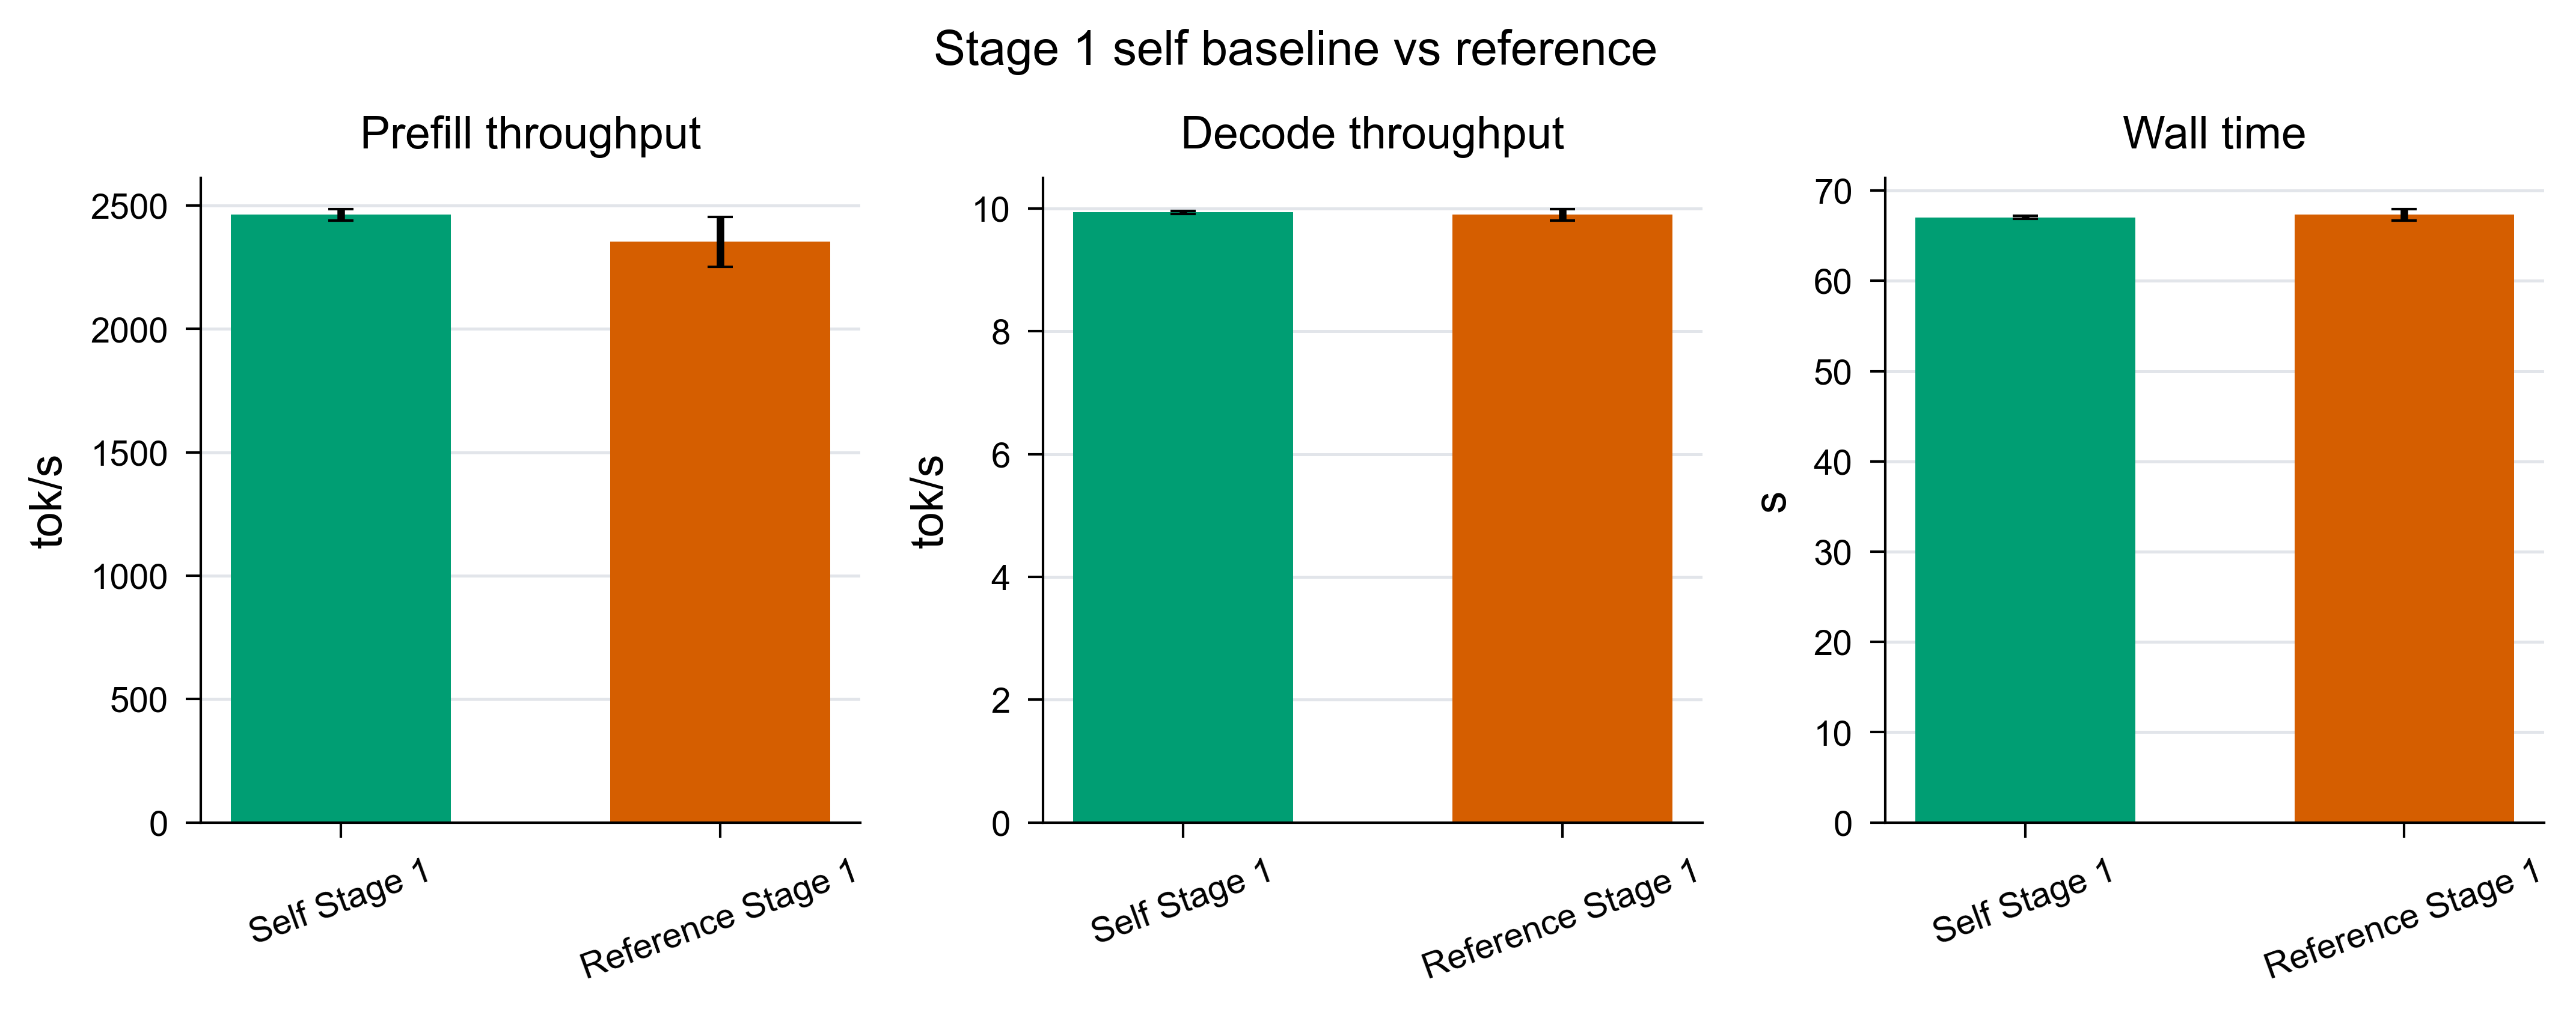

Write the Python code that produced this figure.
"""
Compare the self-implemented Stage 1 baseline against the Stage 1 reference.

This script is intentionally narrow and safe for the 18 GB Apple Silicon
machine. It only benchmarks Qwen2 0.5B by default, avoiding the known Stage 1
7B dequantization feasibility boundary.

Default run:

    pdm run python benches/week1_self_baseline_compare.py

Optional model-specific output:

    pdm run python benches/week1_self_baseline_compare.py \
        --model qwen2-1.5b \
        --output-stem stage1_self_baseline_compare_1p5b_smoke

Outputs:
    benches/stage1_self_baseline_compare_results.csv
    benches/stage1_self_baseline_compare_summary.csv
    benches/stage1_self_generation_sanity.csv
    benches/stage1_self_baseline_compare.png
    benches/stage1_self_baseline_compare.pdf
    benches/stage1_self_baseline_compare.svg
    benches/stage1_self_baseline_compare.tiff
"""

from __future__ import annotations

import argparse
import csv
import gc
import statistics
import sys
from dataclasses import dataclass
from pathlib import Path
from random import Random
from time import perf_counter

import matplotlib.pyplot as plt
import mlx.core as mx
from mlx_lm import load as mlx_lm_load


ROOT = Path(__file__).resolve().parent.parent
SRC = ROOT / "src"
SKILL_DIR = Path.home() / ".codex" / "skills" / "scientific-visualization"
sys.path.insert(0, str(SRC))
sys.path.insert(0, str(SKILL_DIR / "scripts"))
sys.path.insert(0, str(SKILL_DIR / "assets"))

from color_palettes import OKABE_ITO  # noqa: E402
from figure_export import save_publication_figure  # noqa: E402
from style_presets import get_base_style  # noqa: E402
from tiny_llm import models as self_models  # noqa: E402
from tiny_llm_ref import models as ref_models  # noqa: E402


OUT_RESULTS = ROOT / "benches" / "stage1_self_baseline_compare_results.csv"
OUT_SUMMARY = ROOT / "benches" / "stage1_self_baseline_compare_summary.csv"
OUT_SANITY = ROOT / "benches" / "stage1_self_generation_sanity.csv"
OUT_FIG = ROOT / "benches" / "stage1_self_baseline_compare"

NUM_SEQS = 4
SEED = 0

ENGINE_LABEL = {
    "tiny_llm_w1self": "Self Stage 1",
    "tiny_llm_ref_w1": "Reference Stage 1",
}

ENGINE_COLOR = {
    "tiny_llm_w1self": OKABE_ITO["bluish_green"],
    "tiny_llm_ref_w1": OKABE_ITO["vermillion"],
}


@dataclass
class BenchRequest:
    prompt_token_ids: list[int]
    max_new_tokens: int


def parse_args() -> argparse.Namespace:
    parser = argparse.ArgumentParser(
        description="Compare self Stage 1 baseline with reference Stage 1 baseline."
    )
    parser.add_argument("--model", default="qwen2-0.5b")
    parser.add_argument("--reps", type=int, default=3)
    parser.add_argument("--num-seqs", type=int, default=NUM_SEQS)
    parser.add_argument("--seed", type=int, default=SEED)
    parser.add_argument("--device", choices=["gpu", "cpu"], default="gpu")
    parser.add_argument(
        "--sanity-prompt",
        default="Give me a short introduction to large language models.",
    )
    parser.add_argument("--sanity-tokens", type=int, default=16)
    parser.add_argument(
        "--output-stem",
        default="stage1_self_baseline_compare",
        help="Output file stem under benches/ without suffixes.",
    )
    return parser.parse_args()


def build_requests(
    *,
    num_seqs: int,
    vocab_size: int,
    eos_token_id: int,
    seed: int,
) -> list[BenchRequest]:
    rng = Random(seed)
    low = 256 if vocab_size > 512 else 0
    high = vocab_size - 1
    requests: list[BenchRequest] = []
    for _ in range(num_seqs):
        prompt_len = rng.randint(64, 256)
        output_len = rng.randint(64, 256)
        ids: list[int] = []
        for _ in range(prompt_len):
            token_id = rng.randint(low, high)
            if token_id == eos_token_id:
                token_id = token_id - 1 if token_id > low else token_id + 1
            ids.append(token_id)
        requests.append(BenchRequest(ids, output_len))
    return requests


def reset_peak_memory() -> None:
    for ns in (getattr(mx, "metal", None), getattr(mx, "memory", None)):
        if ns is None:
            continue
        for fn_name in ("reset_peak_memory", "reset_peak_mem"):
            fn = getattr(ns, fn_name, None)
            if callable(fn):
                try:
                    fn()
                    return
                except Exception:
                    pass


def get_peak_memory_gb() -> float | None:
    for ns in (getattr(mx, "metal", None), getattr(mx, "memory", None)):
        if ns is None:
            continue
        for fn_name in ("get_peak_memory", "peak_memory"):
            fn = getattr(ns, fn_name, None)
            if callable(fn):
                try:
                    return float(fn()) / (1024**3)
                except Exception:
                    pass
    return None


def clear_mlx_cache() -> None:
    gc.collect()
    for ns in (getattr(mx, "metal", None), getattr(mx, "memory", None)):
        if ns is None:
            continue
        fn = getattr(ns, "clear_cache", None)
        if callable(fn):
            try:
                fn()
            except Exception:
                pass


def sample_next_week1(model, context: mx.array) -> mx.array:
    logits = model(context[None, :])[:, -1, :]
    return mx.argmax(logits, axis=-1)


def run_one_request(model, request: BenchRequest) -> tuple[int, float, float]:
    context = mx.array(request.prompt_token_ids, dtype=mx.int32)
    t0 = perf_counter()
    token = sample_next_week1(model, context)
    mx.eval(token)
    prefill_time = perf_counter() - t0

    generated_tokens = 1
    decode_time = 0.0
    for _ in range(request.max_new_tokens - 1):
        t1 = perf_counter()
        context = mx.concat([context, token])
        token = sample_next_week1(model, context)
        mx.eval(token)
        decode_time += perf_counter() - t1
        generated_tokens += 1
    return generated_tokens, prefill_time, decode_time


def measure_model(model, requests: list[BenchRequest]) -> dict[str, float | int | None]:
    reset_peak_memory()
    run_one_request(model, requests[0])

    total_prompt = 0
    total_generated = 0
    total_prefill_time = 0.0
    total_decode_time = 0.0
    t_all = perf_counter()
    for request in requests:
        generated, prefill_time, decode_time = run_one_request(model, request)
        total_prompt += len(request.prompt_token_ids)
        total_generated += generated
        total_prefill_time += prefill_time
        total_decode_time += decode_time
    wall_s = perf_counter() - t_all

    decode_tokens = total_generated - len(requests)
    return {
        "prompt_tokens": total_prompt,
        "gen_tokens": total_generated,
        "prefill_tps": total_prompt / total_prefill_time if total_prefill_time else 0.0,
        "decode_tps": decode_tokens / total_decode_time if total_decode_time else 0.0,
        "wall_s": wall_s,
        "peak_memory_gb": get_peak_memory_gb(),
    }


def greedy_sanity(
    *,
    model,
    tokenizer,
    prompt: str,
    max_new_tokens: int,
) -> tuple[list[int], str]:
    token_ids = tokenizer.encode(prompt, add_special_tokens=False)
    context = mx.array(token_ids, dtype=mx.int32)
    generated: list[int] = []
    for _ in range(max_new_tokens):
        token = sample_next_week1(model, context)
        mx.eval(token)
        token_id = int(token.item())
        if token_id == tokenizer.eos_token_id:
            break
        generated.append(token_id)
        context = mx.concat([context, token])
    return generated, tokenizer.decode(generated)


def write_csv(path: Path, rows: list[dict[str, object]], fields: list[str]) -> None:
    with path.open("w", newline="") as f:
        writer = csv.DictWriter(f, fieldnames=fields)
        writer.writeheader()
        writer.writerows(rows)


def summarize(records: list[dict[str, object]]) -> list[dict[str, object]]:
    by_engine: dict[str, list[dict[str, object]]] = {}
    for record in records:
        by_engine.setdefault(str(record["engine"]), []).append(record)

    rows = []
    for engine, items in by_engine.items():
        prefill = [float(x["prefill_tps"]) for x in items]
        decode = [float(x["decode_tps"]) for x in items]
        wall = [float(x["wall_s"]) for x in items]
        peaks = [float(x["peak_memory_gb"]) for x in items if x.get("peak_memory_gb")]
        rows.append(
            {
                "engine": engine,
                "engine_label": ENGINE_LABEL[engine],
                "model": items[0]["model"],
                "n": len(items),
                "prefill_tps_mean": statistics.mean(prefill),
                "prefill_tps_stdev": statistics.stdev(prefill) if len(prefill) > 1 else 0.0,
                "decode_tps_mean": statistics.mean(decode),
                "decode_tps_stdev": statistics.stdev(decode) if len(decode) > 1 else 0.0,
                "wall_s_mean": statistics.mean(wall),
                "wall_s_stdev": statistics.stdev(wall) if len(wall) > 1 else 0.0,
                "peak_memory_gb_max": max(peaks) if peaks else "",
            }
        )
    return rows


def apply_style() -> None:
    style = get_base_style()
    style.update(
        {
            "font.size": 8,
            "axes.labelsize": 9,
            "axes.titlesize": 9,
            "legend.fontsize": 7,
            "pdf.fonttype": 42,
            "ps.fonttype": 42,
            "svg.fonttype": "none",
        }
    )
    plt.rcParams.update(style)


def plot_summary(summary_rows: list[dict[str, object]], out_fig: Path) -> None:
    apply_style()
    metrics = [
        ("prefill_tps_mean", "prefill_tps_stdev", "Prefill throughput", "tok/s"),
        ("decode_tps_mean", "decode_tps_stdev", "Decode throughput", "tok/s"),
        ("wall_s_mean", "wall_s_stdev", "Wall time", "s"),
    ]
    engines = [str(row["engine"]) for row in summary_rows]
    labels = [ENGINE_LABEL[e] for e in engines]

    fig, axes = plt.subplots(1, 3, figsize=(7.2, 2.8))
    for ax, (mean_key, stdev_key, title, ylabel) in zip(axes, metrics, strict=True):
        values = [float(row[mean_key]) for row in summary_rows]
        errors = [float(row[stdev_key]) for row in summary_rows]
        colors = [ENGINE_COLOR[e] for e in engines]
        ax.bar(labels, values, yerr=errors, color=colors, capsize=2.5, width=0.58)
        ax.set_title(title)
        ax.set_ylabel(ylabel)
        ax.tick_params(axis="x", rotation=20)
        ax.spines["top"].set_visible(False)
        ax.spines["right"].set_visible(False)
        ax.grid(axis="y", color="#d9dde3", linewidth=0.6, alpha=0.75)

    fig.suptitle("Stage 1 self baseline vs reference")
    fig.tight_layout(pad=0.8)
    save_publication_figure(
        fig,
        out_fig,
        formats=["png", "pdf", "svg", "tiff"],
        dpi=600,
        transparent=False,
        facecolor="white",
        pad_inches=0.08,
    )
    plt.close(fig)


def run_engine(
    *,
    engine: str,
    model_short: str,
    mlx_model,
    requests: list[BenchRequest],
    reps: int,
) -> list[dict[str, object]]:
    full_name = self_models.shortcut_name_to_full_name(model_short)
    if engine == "tiny_llm_w1self":
        model = self_models.dispatch_model(full_name, mlx_model, week=1)
    elif engine == "tiny_llm_ref_w1":
        model = ref_models.dispatch_model(full_name, mlx_model, week=1)
    else:
        raise ValueError(engine)

    records: list[dict[str, object]] = []
    for rep in range(1, reps + 1):
        print(f"  {ENGINE_LABEL[engine]} rep {rep}/{reps}", flush=True)
        result = measure_model(model, requests)
        result.update({"engine": engine, "model": model_short, "rep": rep})
        records.append(result)
        peak = result.get("peak_memory_gb")
        peak_str = f"{float(peak):.2f} GB" if peak else "n/a"
        print(
            f"    prefill={float(result['prefill_tps']):.1f} tok/s "
            f"decode={float(result['decode_tps']):.2f} tok/s "
            f"wall={float(result['wall_s']):.2f}s peak={peak_str}",
            flush=True,
        )
    del model
    clear_mlx_cache()
    return records


def main() -> None:
    args = parse_args()
    out_stem = Path(args.output_stem)
    if out_stem.name != args.output_stem or out_stem.suffix:
        raise ValueError("--output-stem must be a bare filename stem without directories or suffix")
    if args.output_stem == "week1_self_baseline_compare":
        out_results = OUT_RESULTS
        out_summary = OUT_SUMMARY
        out_sanity = OUT_SANITY
        out_fig = OUT_FIG
    else:
        out_results = ROOT / "benches" / f"{args.output_stem}_results.csv"
        out_summary = ROOT / "benches" / f"{args.output_stem}_summary.csv"
        out_sanity = ROOT / "benches" / f"{args.output_stem}_generation_sanity.csv"
        out_fig = ROOT / "benches" / args.output_stem

    full_name = self_models.shortcut_name_to_full_name(args.model)
    print(f"Loading {full_name}")
    mlx_model, tokenizer = mlx_lm_load(full_name)
    requests = build_requests(
        num_seqs=args.num_seqs,
        vocab_size=mlx_model.args.vocab_size,
        eos_token_id=tokenizer.eos_token_id,
        seed=args.seed,
    )
    print(
        f"Workload: {len(requests)} requests, "
        f"{sum(len(x.prompt_token_ids) for x in requests)} prompt tokens, "
        f"{sum(x.max_new_tokens for x in requests)} max generated tokens"
    )

    all_records: list[dict[str, object]] = []
    sanity_rows: list[dict[str, object]] = []
    with mx.stream(mx.gpu if args.device == "gpu" else mx.cpu):
        for engine in ["tiny_llm_w1self", "tiny_llm_ref_w1"]:
            print(f"\n=== {ENGINE_LABEL[engine]} ===")
            if engine == "tiny_llm_w1self":
                model = self_models.dispatch_model(full_name, mlx_model, week=1)
            else:
                model = ref_models.dispatch_model(full_name, mlx_model, week=1)
            token_ids, text = greedy_sanity(
                model=model,
                tokenizer=tokenizer,
                prompt=args.sanity_prompt,
                max_new_tokens=args.sanity_tokens,
            )
            sanity_rows.append(
                {
                    "engine": engine,
                    "engine_label": ENGINE_LABEL[engine],
                    "model": args.model,
                    "prompt": args.sanity_prompt,
                    "max_new_tokens": args.sanity_tokens,
                    "generated_token_ids": " ".join(str(x) for x in token_ids),
                    "generated_text": text,
                }
            )
            del model
            clear_mlx_cache()

            all_records.extend(
                run_engine(
                    engine=engine,
                    model_short=args.model,
                    mlx_model=mlx_model,
                    requests=requests,
                    reps=args.reps,
                )
            )

    summary_rows = summarize(all_records)
    write_csv(out_results, all_records, list(all_records[0].keys()))
    write_csv(out_summary, summary_rows, list(summary_rows[0].keys()))
    write_csv(
        out_sanity,
        sanity_rows,
        [
            "engine",
            "engine_label",
            "model",
            "prompt",
            "max_new_tokens",
            "generated_token_ids",
            "generated_text",
        ],
    )
    plot_summary(summary_rows, out_fig)

    print("\nStage 1 self baseline comparison")
    print("-" * 80)
    for row in summary_rows:
        print(
            f"{row['engine_label']:<18} "
            f"prefill={float(row['prefill_tps_mean']):8.1f} ± {float(row['prefill_tps_stdev']):5.1f} tok/s  "
            f"decode={float(row['decode_tps_mean']):7.2f} ± {float(row['decode_tps_stdev']):5.2f} tok/s  "
            f"wall={float(row['wall_s_mean']):7.2f}s"
        )
    if len(summary_rows) == 2:
        by_engine = {str(row["engine"]): row for row in summary_rows}
        self_decode = float(by_engine["tiny_llm_w1self"]["decode_tps_mean"])
        ref_decode = float(by_engine["tiny_llm_ref_w1"]["decode_tps_mean"])
        self_prefill = float(by_engine["tiny_llm_w1self"]["prefill_tps_mean"])
        ref_prefill = float(by_engine["tiny_llm_ref_w1"]["prefill_tps_mean"])
        print(
            f"Self/ref ratio: prefill={self_prefill / ref_prefill:.3f}x, "
            f"decode={self_decode / ref_decode:.3f}x"
        )
        token_match = (
            sanity_rows[0]["generated_token_ids"] == sanity_rows[1]["generated_token_ids"]
        )
        print(f"Greedy sanity token match: {token_match}")
    print("-" * 80)
    print(f"Raw CSV     -> {out_results}")
    print(f"Summary CSV -> {out_summary}")
    print(f"Sanity CSV  -> {out_sanity}")
    print(f"Figure      -> {out_fig}.png/.pdf/.svg/.tiff")


if __name__ == "__main__":
    main()
